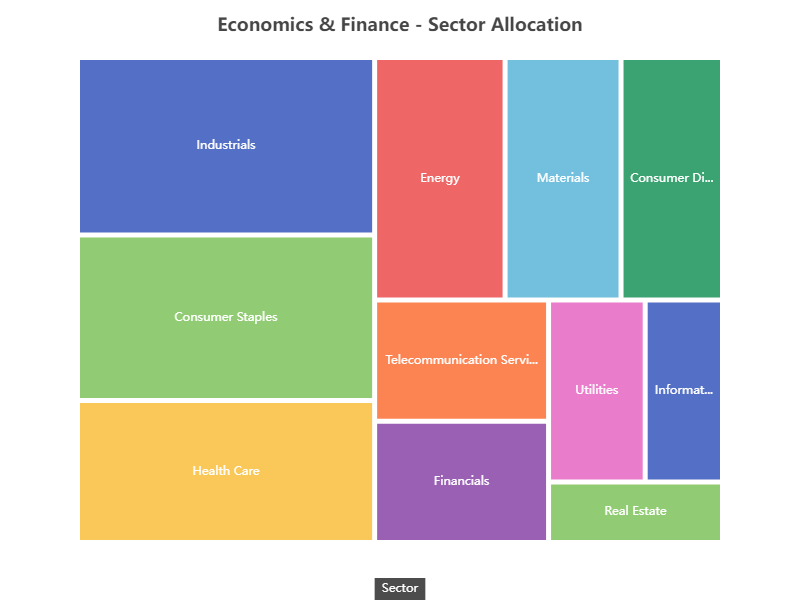

The data file committed next to this chart (first rows):
id, value, category
0.1, 9, Energy
0.2, 8, Materials
0.3, 15, Industrials
0.4, 7, Consumer Discretionary
0.5, 14, Consumer Staples
0.6, 12, Health Care
0.7, 6, Financials
0.8, 4, Information Technology
0.9, 6, Telecommunication Services
0.10, 5, Utilities
0.11, 3, Real Estate
